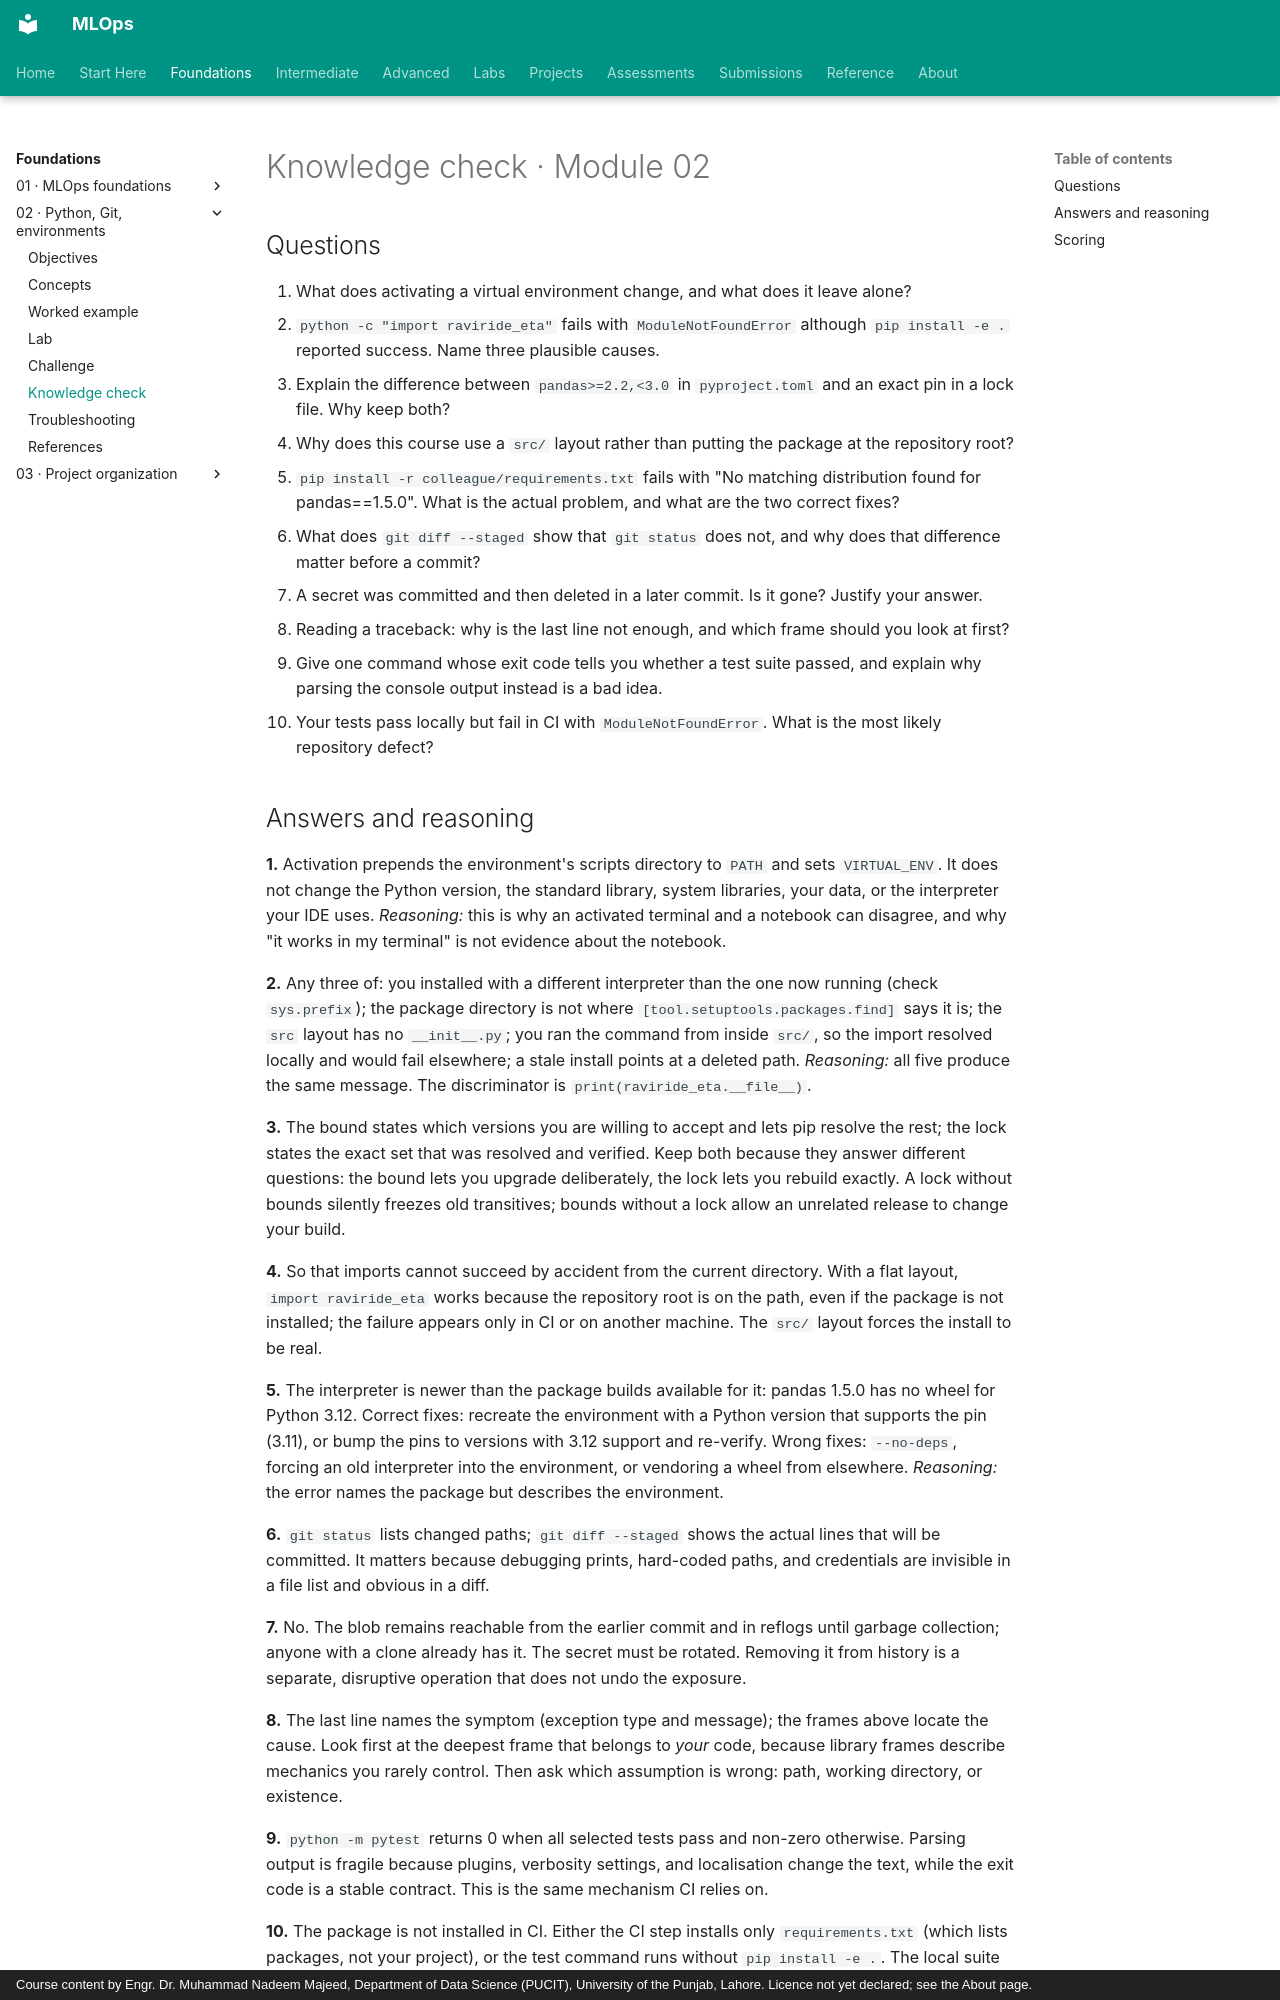

repository: nadeem-majeedch/MLOps · page: modules/02-python-git-cli-environments/knowledge-check/index.html · generator: mkdocs · copyright: Course content by Engr. Dr. Muhammad Nadeem Majeed, Department of Data Science (PUCIT), University of the Punjab, Lahore. Licence not yet declared; see the About page.

# Knowledge check · Module 02

## Questions

1. What does activating a virtual environment change, and what does it leave alone?
2. `python -c "import raviride_eta"` fails with `ModuleNotFoundError` although `pip install -e .` reported success. Name three plausible causes.
3. Explain the difference between `pandas>=2.2,<3.0` in `pyproject.toml` and an exact pin in a lock file. Why keep both?
4. Why does this course use a `src/` layout rather than putting the package at the repository root?
5. `pip install -r colleague/requirements.txt` fails with "No matching distribution found for pandas==1.5.0". What is the actual problem, and what are the two correct fixes?
6. What does `git diff --staged` show that `git status` does not, and why does that difference matter before a commit?
7. A secret was committed and then deleted in a later commit. Is it gone? Justify your answer.
8. Reading a traceback: why is the last line not enough, and which frame should you look at first?
9. Give one command whose exit code tells you whether a test suite passed, and explain why parsing the console output instead is a bad idea.
10. Your tests pass locally but fail in CI with `ModuleNotFoundError`. What is the most likely repository defect?
